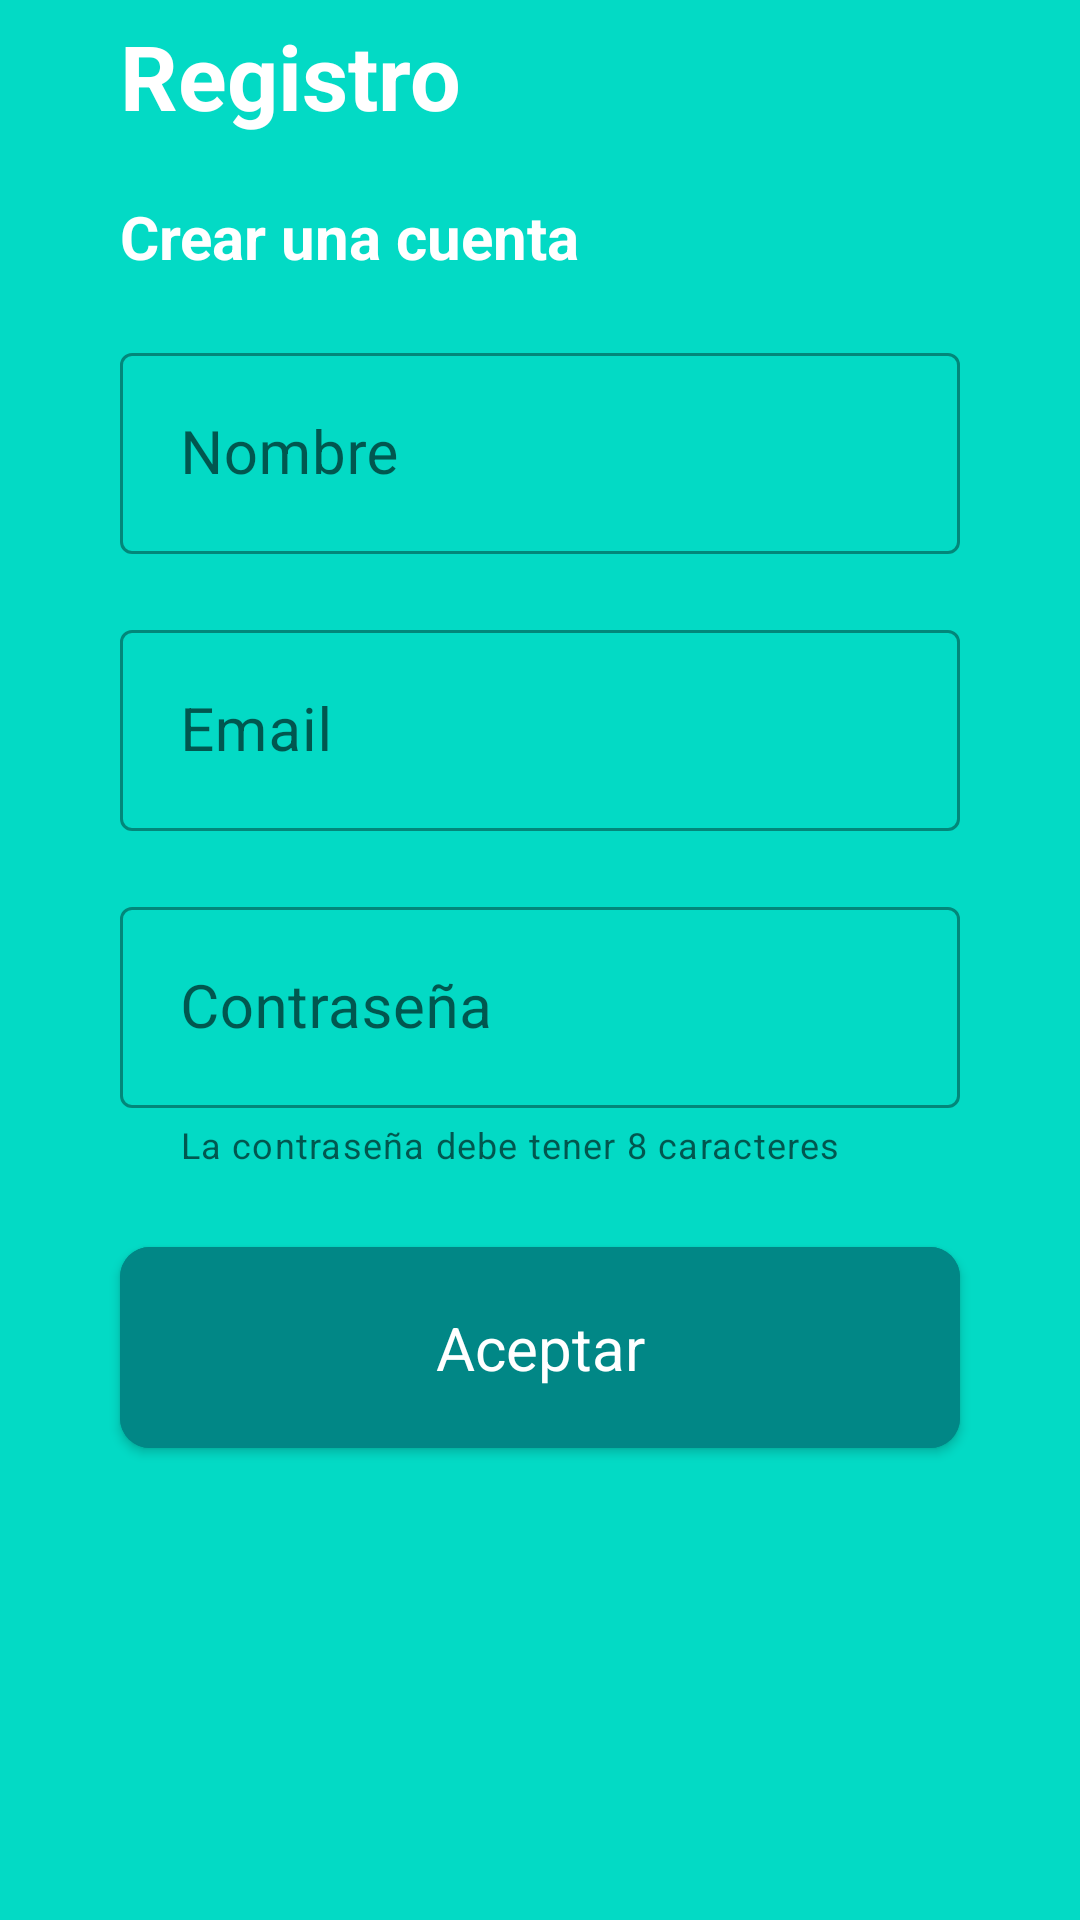

The Android layout XML behind this screen, and the referenced resources:
<!-- AndroidManifest.xml: activity theme ThemeApp -->
<!-- res/layout/activity_register.xml -->
<?xml version="1.0" encoding="utf-8"?>
<androidx.constraintlayout.widget.ConstraintLayout xmlns:android="http://schemas.android.com/apk/res/android"
    xmlns:app="http://schemas.android.com/apk/res-auto"
    xmlns:tools="http://schemas.android.com/tools"
    android:layout_width="match_parent"
    android:background="@color/teal_200"
    android:layout_height="match_parent"
    tools:context=".RegisterActivity">


    <com.google.android.material.imageview.ShapeableImageView
        android:id="@+id/registerBack"
        android:layout_width="wrap_content"
        android:layout_height="wrap_content"
        android:backgroundTint="@color/white"
        android:layout_marginStart="@dimen/size_5"
        android:layout_marginTop="@dimen/size_5"
        android:background="@drawable/vector_arrow_back"
        app:layout_constraintStart_toStartOf="parent"
        app:layout_constraintTop_toTopOf="parent"/>

    <com.google.android.material.textview.MaterialTextView
        android:id="@+id/registerTitle"
        android:layout_width="wrap_content"
        android:layout_height="wrap_content"
        android:textColor="@color/white"
        android:textStyle="bold"
        android:textSize="@dimen/size_text_30"
        android:layout_marginStart="@dimen/size_40"
        android:text="@string/register_title"
        app:layout_constraintStart_toStartOf="parent"
        app:layout_constraintTop_toBottomOf="@+id/registerBack"
        />



    <com.google.android.material.textview.MaterialTextView
        android:id="@+id/registerNewUser"
        android:layout_width="wrap_content"
        android:layout_marginStart="@dimen/size_40"
        android:layout_height="wrap_content"
        android:textSize="@dimen/size_text_20"
        android:text="@string/register_user"
        android:layout_marginTop="@dimen/size_20"
        android:textStyle="bold"
        android:textColor="@color/white"
        app:layout_constraintTop_toBottomOf="@id/registerTitle"
        app:layout_constraintStart_toStartOf="parent"/>

    <com.google.android.material.textfield.TextInputLayout
        android:id="@+id/registerName"
        style="@style/Widget.MaterialComponents.TextInputLayout.OutlinedBox"
        android:layout_width="match_parent"
        android:layout_height="wrap_content"
        android:layout_marginStart="@dimen/size_40"
        android:layout_marginEnd="@dimen/size_40"
        android:layout_marginTop="@dimen/size_20"
        android:hint="@string/register_new_user_name"
        app:layout_constraintStart_toStartOf="parent"
        app:layout_constraintTop_toBottomOf="@id/registerNewUser"
        app:layout_constraintEnd_toEndOf="parent">

        <com.google.android.material.textfield.TextInputEditText
            android:id="@+id/registerEtName"
            android:layout_width="match_parent"
            android:inputType="text"
            android:padding="@dimen/size_20"
            android:textSize="@dimen/size_text_20"
            android:layout_height="wrap_content" />

    </com.google.android.material.textfield.TextInputLayout>

    <com.google.android.material.textfield.TextInputLayout
        android:id="@+id/registerEmail"
        style="@style/Widget.MaterialComponents.TextInputLayout.OutlinedBox"
        android:layout_width="match_parent"
        android:layout_height="wrap_content"
        android:layout_marginTop="@dimen/size_20"
        android:hint="@string/register_new_email"
        android:layout_marginEnd="@dimen/size_40"
        android:layout_marginStart="@dimen/size_40"
        app:layout_constraintStart_toStartOf="parent"
        app:layout_constraintEnd_toEndOf="parent"
        app:layout_constraintTop_toBottomOf="@id/registerName">

        <com.google.android.material.textfield.TextInputEditText
            android:id="@+id/registerEtEmail"
            android:layout_width="match_parent"
            android:textSize="@dimen/size_text_20"
            android:inputType="textEmailAddress"
            android:padding="@dimen/size_20"
            android:layout_height="wrap_content" />

    </com.google.android.material.textfield.TextInputLayout>

    <com.google.android.material.textfield.TextInputLayout
        android:id="@+id/registerPass"
        style="@style/Widget.MaterialComponents.TextInputLayout.OutlinedBox"
        android:layout_width="match_parent"
        android:layout_height="wrap_content"
        android:layout_marginTop="@dimen/size_20"
        android:hint="@string/register_new_pass"
        android:layout_marginStart="@dimen/size_40"
        android:layout_marginEnd="@dimen/size_40"
        app:helperTextEnabled="true"
        app:helperText="@string/register_helper_text"
        app:layout_constraintStart_toStartOf="parent"
        app:layout_constraintTop_toBottomOf="@id/registerEmail"
        app:layout_constraintEnd_toEndOf="parent">

        <com.google.android.material.textfield.TextInputEditText
            android:id="@+id/registerEtPass"
            android:layout_width="match_parent"
            android:padding="@dimen/size_20"
            android:textSize="@dimen/size_text_20"
            android:layout_height="wrap_content" />

    </com.google.android.material.textfield.TextInputLayout>

    <com.google.android.material.button.MaterialButton
        android:id="@+id/registerBtnAccept"
        android:layout_width="match_parent"
        android:layout_height="wrap_content"
        android:layout_marginTop="@dimen/size_20"
        android:text="@string/register_button_to_accept"
        android:backgroundTint="@color/teal_700"
        android:layout_marginEnd="@dimen/size_40"
        android:layout_marginStart="@dimen/size_40"
        android:textSize="@dimen/size_text_20"
        android:padding="@dimen/size_20"
        app:cornerRadius="@dimen/size_10"
        android:textAppearance="@style/TextAppearance.AppCompat.Large"
        app:layout_constraintStart_toStartOf="parent"
        app:layout_constraintEnd_toEndOf="parent"
        app:layout_constraintTop_toBottomOf="@id/registerPass"

        />


</androidx.constraintlayout.widget.ConstraintLayout>
<!-- resources referenced by this layout -->
<resources>
  <color name="teal_200">#FF03DAC5</color>
  <color name="teal_700">#FF018786</color>
  <color name="white">#FFFFFFFF</color>
  <dimen name="size_10">10dp</dimen>
  <dimen name="size_20">20dp</dimen>
  <dimen name="size_40">40dp</dimen>
  <dimen name="size_5">5dp</dimen>
  <dimen name="size_text_20">20sp</dimen>
  <dimen name="size_text_30">30sp</dimen>
  <string name="register_button_to_accept">Aceptar</string>
  <string name="register_helper_text">La contraseña debe tener 8 caracteres</string>
  <string name="register_new_email">Email</string>
  <string name="register_new_pass">Contraseña</string>
  <string name="register_new_user_name">Nombre</string>
  <string name="register_title"> Registro</string>
  <string name="register_user">Crear una cuenta</string>
  <style name="ThemeApp" parent="Theme.LoginAndRegisterApp">
  
          <item name="colorPrimaryVariant">@color/teal_200</item>
  
  
      </style>
  <style name="Theme.LoginAndRegisterApp" parent="Theme.MaterialComponents.DayNight.NoActionBar">
          
          <item name="colorPrimary">@color/purple_500</item>
          <item name="colorPrimaryVariant">@color/purple_700</item>
          <item name="colorOnPrimary">@color/white</item>
          
          <item name="colorSecondary">@color/teal_200</item>
          <item name="colorSecondaryVariant">@color/teal_700</item>
          <item name="colorOnSecondary">@color/black</item>
          
          <item name="android:statusBarColor" tools:targetApi="l">?attr/colorPrimaryVariant</item>
          
      </style>
  <color name="purple_500">#FF6200EE</color>
  <color name="purple_700">#FF3700B3</color>
  <color name="black">#FF000000</color>
</resources>
